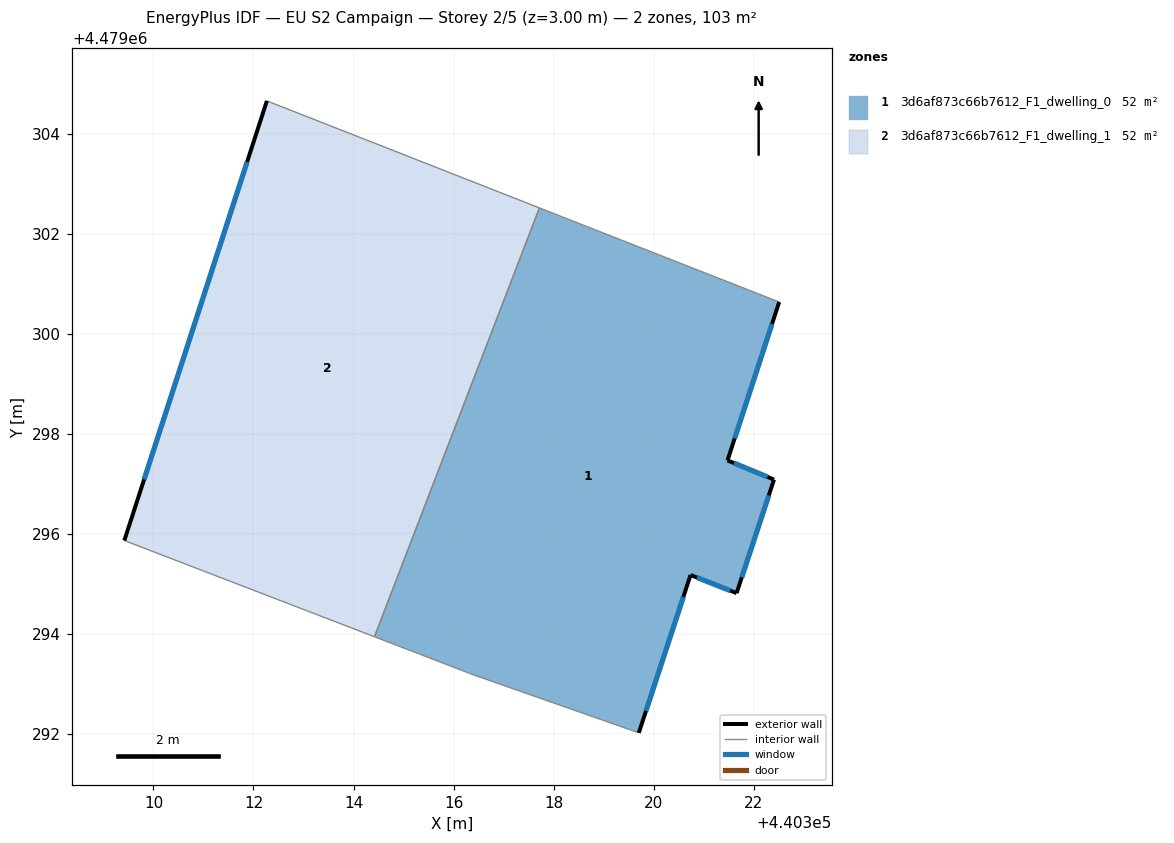
=== STOREY PLAN SPEC (per zone: floor XY polygon, exterior-wall plan segments, windows/doors) ===
zone 1: 3d6af873c66b7612_F1_dwelling_0  (51.6 m²)
  floor: (440322.51, 4479300.63) (440321.48, 4479297.47) (440322.41, 4479297.08) (440321.66, 4479294.81) (440320.74, 4479295.17) (440319.70, 4479292.02) (440316.40, 4479293.18) (440314.42, 4479293.94) (440317.72, 4479302.51)
  exterior wall: (440320.74, 4479295.17) – (440321.66, 4479294.81)  [1.0 m]
    window: (440320.87, 4479295.12) – (440321.53, 4479294.86)  [1.5 m²]
  exterior wall: (440319.71, 4479292.02) – (440320.74, 4479295.17)  [3.3 m]
    window: (440319.85, 4479292.46) – (440320.60, 4479294.74)  [5.2 m²]
  exterior wall: (440321.48, 4479297.47) – (440322.51, 4479300.63)  [3.3 m]
    window: (440321.62, 4479297.91) – (440322.37, 4479300.19)  [5.2 m²]
  exterior wall: (440322.41, 4479297.08) – (440321.48, 4479297.47)  [1.0 m]
    window: (440322.28, 4479297.14) – (440321.61, 4479297.41)  [1.6 m²]
  exterior wall: (440321.66, 4479294.81) – (440322.41, 4479297.08)  [2.4 m]
    window: (440321.76, 4479295.13) – (440322.30, 4479296.77)  [3.7 m²]
  interior walls: 4
zone 2: 3d6af873c66b7612_F1_dwelling_1  (51.6 m²)
  floor: (440317.72, 4479302.51) (440314.42, 4479293.94) (440309.42, 4479295.86) (440312.27, 4479304.66)
  exterior wall: (440312.27, 4479304.66) – (440309.42, 4479295.86)  [9.2 m]
    window: (440311.87, 4479303.43) – (440309.81, 4479297.08)  [14.5 m²]
  interior walls: 3

=== DERIVED (storey summary) ===
Building: EU S2 Campaign
Storey: 2 of 5  (floor level z = 3.00 m)
Storey gross floor area: 103.3 m²
Zones on this storey: 2
  - 3d6af873c66b7612_F1_dwelling_0: floor 51.6 m²; exterior wall 11.0 m (33.1 m²); 5 window(s) 17.3 m²; WWR 52.2%
  - 3d6af873c66b7612_F1_dwelling_1: floor 51.6 m²; exterior wall 9.2 m (27.7 m²); 1 window(s) 14.5 m²; WWR 52.2%
Zone adjacency (shared interzone walls):
  - 3d6af873c66b7612_F1_dwelling_0 ↔ 3d6af873c66b7612_F1_dwelling_1